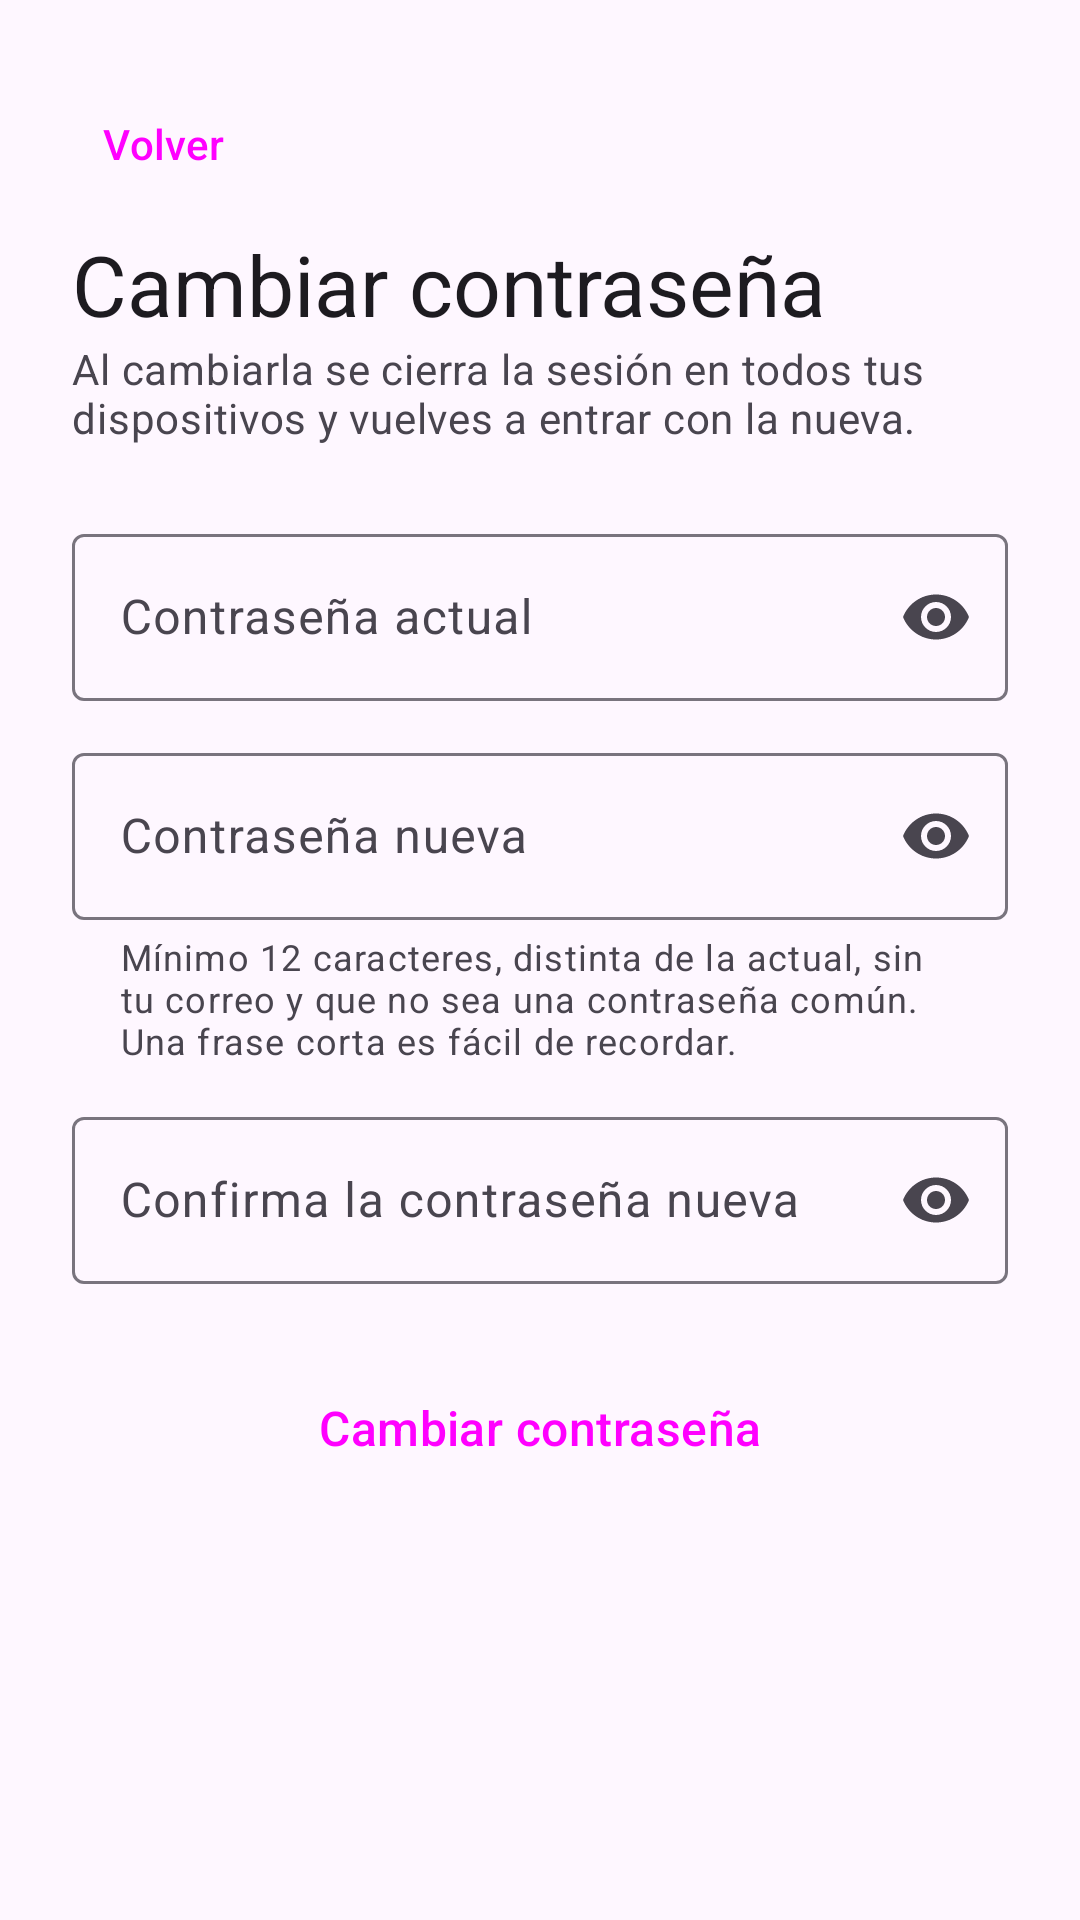

This screen was rendered from an Android layout file. Write that file and the resources it references.
<!-- AndroidManifest.xml: application theme Theme.PlanillaMovil -->
<!-- res/layout/activity_cambiar_password.xml -->
<?xml version="1.0" encoding="utf-8"?>
<ScrollView xmlns:android="http://schemas.android.com/apk/res/android"
    xmlns:app="http://schemas.android.com/apk/res-auto"
    xmlns:tools="http://schemas.android.com/tools"
    style="@style/Pantalla"
    android:fillViewport="true"
    tools:context=".CambiarPasswordActivity">

    <LinearLayout
        android:id="@+id/contenidoPassword"
        android:layout_width="match_parent"
        android:layout_height="wrap_content"
        android:orientation="vertical"
        android:padding="24dp">

        <Button android:id="@+id/btnVolverPassword" style="@style/Volver" />

        <TextView style="@style/TituloPantalla" android:text="Cambiar contraseña" />

        <TextView
            android:id="@+id/tvAvisoPassword"
            style="@style/Subtitulo"
            android:layout_width="match_parent"
            android:layout_marginBottom="24dp"
            android:text="Al cambiarla se cierra la sesión en todos tus dispositivos y vuelves a entrar con la nueva." />

        <com.google.android.material.textfield.TextInputLayout
            android:layout_width="match_parent"
            android:layout_height="wrap_content"
            android:layout_marginBottom="12dp"
            android:hint="Contraseña actual"
            app:endIconMode="password_toggle">

            <com.google.android.material.textfield.TextInputEditText
                android:id="@+id/etPasswordActual"
                android:layout_width="match_parent"
                android:layout_height="wrap_content"
                android:autofillHints="password"
                android:inputType="textPassword" />
        </com.google.android.material.textfield.TextInputLayout>

        <com.google.android.material.textfield.TextInputLayout
            android:layout_width="match_parent"
            android:layout_height="wrap_content"
            android:layout_marginBottom="12dp"
            android:hint="Contraseña nueva"
            app:endIconMode="password_toggle"
            app:helperText="Mínimo 12 caracteres, distinta de la actual, sin tu correo y que no sea una contraseña común. Una frase corta es fácil de recordar."
            app:helperTextEnabled="true">

            <com.google.android.material.textfield.TextInputEditText
                android:id="@+id/etPasswordNueva"
                android:layout_width="match_parent"
                android:layout_height="wrap_content"
                android:autofillHints="newPassword"
                android:inputType="textPassword" />
        </com.google.android.material.textfield.TextInputLayout>

        <com.google.android.material.textfield.TextInputLayout
            android:layout_width="match_parent"
            android:layout_height="wrap_content"
            android:layout_marginBottom="8dp"
            android:hint="Confirma la contraseña nueva"
            app:endIconMode="password_toggle">

            <com.google.android.material.textfield.TextInputEditText
                android:id="@+id/etPasswordConfirmar"
                android:layout_width="match_parent"
                android:layout_height="wrap_content"
                android:autofillHints="newPassword"
                android:inputType="textPassword" />
        </com.google.android.material.textfield.TextInputLayout>

        <TextView
            android:id="@+id/tvErrorPassword"
            style="@style/TextoError"
            android:layout_marginBottom="8dp"
            android:visibility="gone" />

        <Button
            android:id="@+id/btnCambiarPassword"
            style="@style/BotonPrincipal"
            android:layout_marginTop="8dp"
            android:text="Cambiar contraseña" />
    </LinearLayout>
</ScrollView>
<!-- resources referenced by this layout -->
<resources>
  <style name="BotonPrincipal" parent="Widget.Material3.Button">
          <item name="android:layout_width">match_parent</item>
          <item name="android:layout_height">64dp</item>
          <item name="android:textAllCaps">false</item>
          <item name="android:textAppearance">?attr/textAppearanceTitleMedium</item>
          <item name="shapeAppearance">?attr/shapeAppearanceCornerLarge</item>
      </style>
  <style name="Pantalla">
          <item name="android:layout_width">match_parent</item>
          <item name="android:layout_height">match_parent</item>
          <item name="android:background">?android:attr/colorBackground</item>
          <item name="android:fitsSystemWindows">true</item>
      </style>
  <style name="Subtitulo">
          <item name="android:layout_width">wrap_content</item>
          <item name="android:layout_height">wrap_content</item>
          <item name="android:textAppearance">?attr/textAppearanceBodyMedium</item>
          <item name="android:textColor">?attr/colorOnSurfaceVariant</item>
      </style>
  <style name="TextoError">
          <item name="android:layout_width">match_parent</item>
          <item name="android:layout_height">wrap_content</item>
          <item name="android:textAppearance">?attr/textAppearanceBodyMedium</item>
          <item name="android:textColor">?attr/colorError</item>
      </style>
  <style name="TituloPantalla">
          <item name="android:layout_width">wrap_content</item>
          <item name="android:layout_height">wrap_content</item>
          <item name="android:layout_marginTop">4dp</item>
          <item name="android:textAppearance">?attr/textAppearanceHeadlineMedium</item>
          <item name="android:textColor">?attr/colorOnSurface</item>
      </style>
  <style name="Volver" parent="Widget.Material3.Button.TextButton.Icon">
          <item name="android:layout_width">wrap_content</item>
          <item name="android:layout_height">wrap_content</item>
          <item name="android:layout_marginStart">-12dp</item>
          <item name="android:text">Volver</item>
          <item name="android:textAllCaps">false</item>
          <item name="icon">@drawable/ic_volver</item>
      </style>
  <style name="Theme.PlanillaMovil" parent="Base.Theme.PlanillaMovil" />
  <style name="Base.Theme.PlanillaMovil" parent="Theme.Material3.DayNight.NoActionBar">
          
          
      </style>
</resources>
